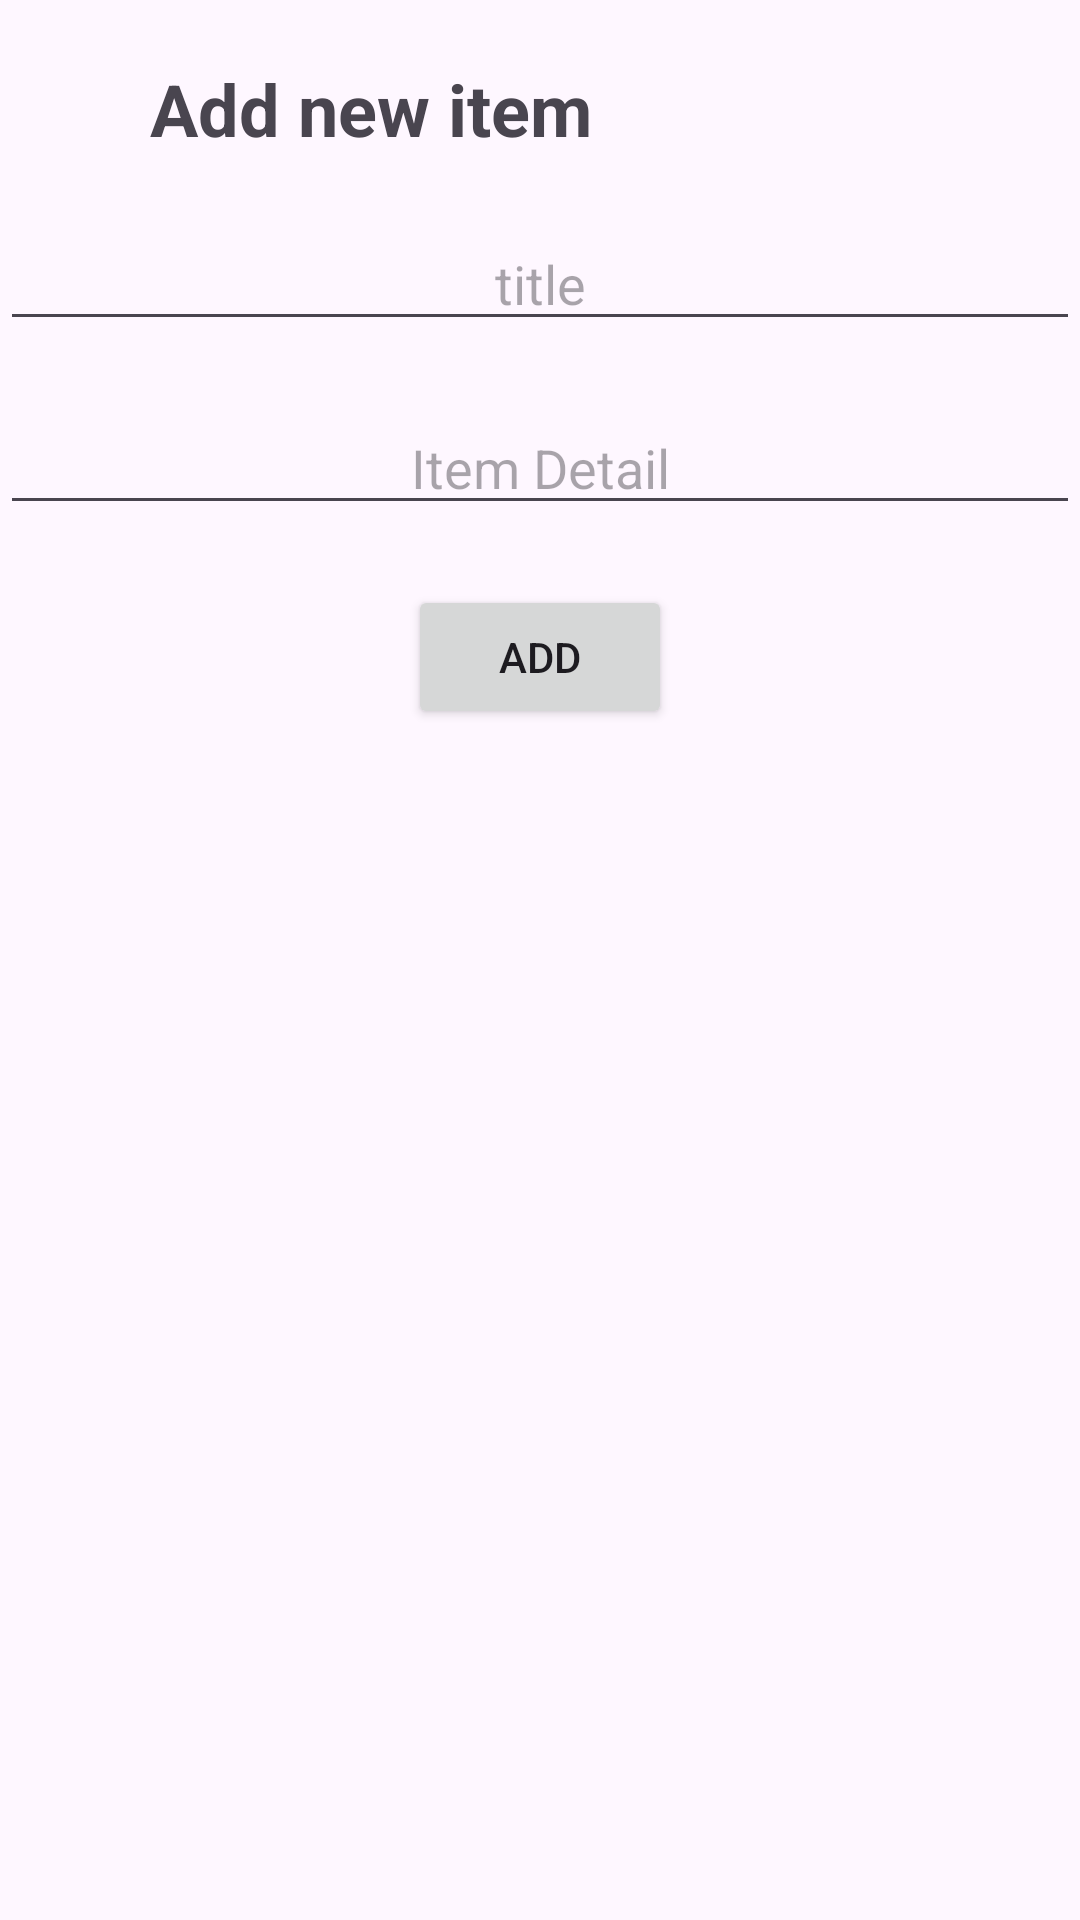

The Android layout XML behind this screen, and the referenced resources:
<!-- AndroidManifest.xml: application theme Theme.Material3.DayNight -->
<!-- res/layout/fragment_dialog.xml -->
<?xml version="1.0" encoding="utf-8"?>
<LinearLayout xmlns:android="http://schemas.android.com/apk/res/android"
    android:layout_width="wrap_content"
    android:layout_height="wrap_content"
    android:orientation="vertical"
    android:paddingVertical="20dp"
    android:background="@android:color/transparent">

    <TextView
        android:layout_width="wrap_content"
        android:layout_height="wrap_content"
        android:text="@string/add_new_item"
        android:paddingHorizontal="50dp"
        android:textSize="24sp"
        android:textStyle="bold"
        android:gravity="center_horizontal"
        />

    <EditText
        android:id="@+id/title"
        android:inputType="text"
        android:autofillHints="text"
        android:layout_width="match_parent"
        android:layout_height="wrap_content"
        android:layout_marginVertical="20dp"
        android:hint="@string/title"
        android:gravity="center_horizontal"
        />

    <EditText
        android:id="@+id/detail"
        android:layout_width="match_parent"
        android:inputType="textMultiLine"
        android:autofillHints="text"
        android:layout_height="wrap_content"
        android:hint="@string/item_detail"
        android:gravity="center_horizontal"
        />

    <Button
        android:id="@+id/button"
        android:layout_width="wrap_content"
        android:text="@string/add"
        android:layout_height="wrap_content"
        android:layout_marginVertical="20dp"
        android:layout_gravity="center_horizontal"
        />
</LinearLayout>
<!-- resources referenced by this layout -->
<resources>
  <string name="add">add</string>
  <string name="add_new_item">Add new item</string>
  <string name="item_detail">Item Detail</string>
  <string name="title">title</string>
</resources>
